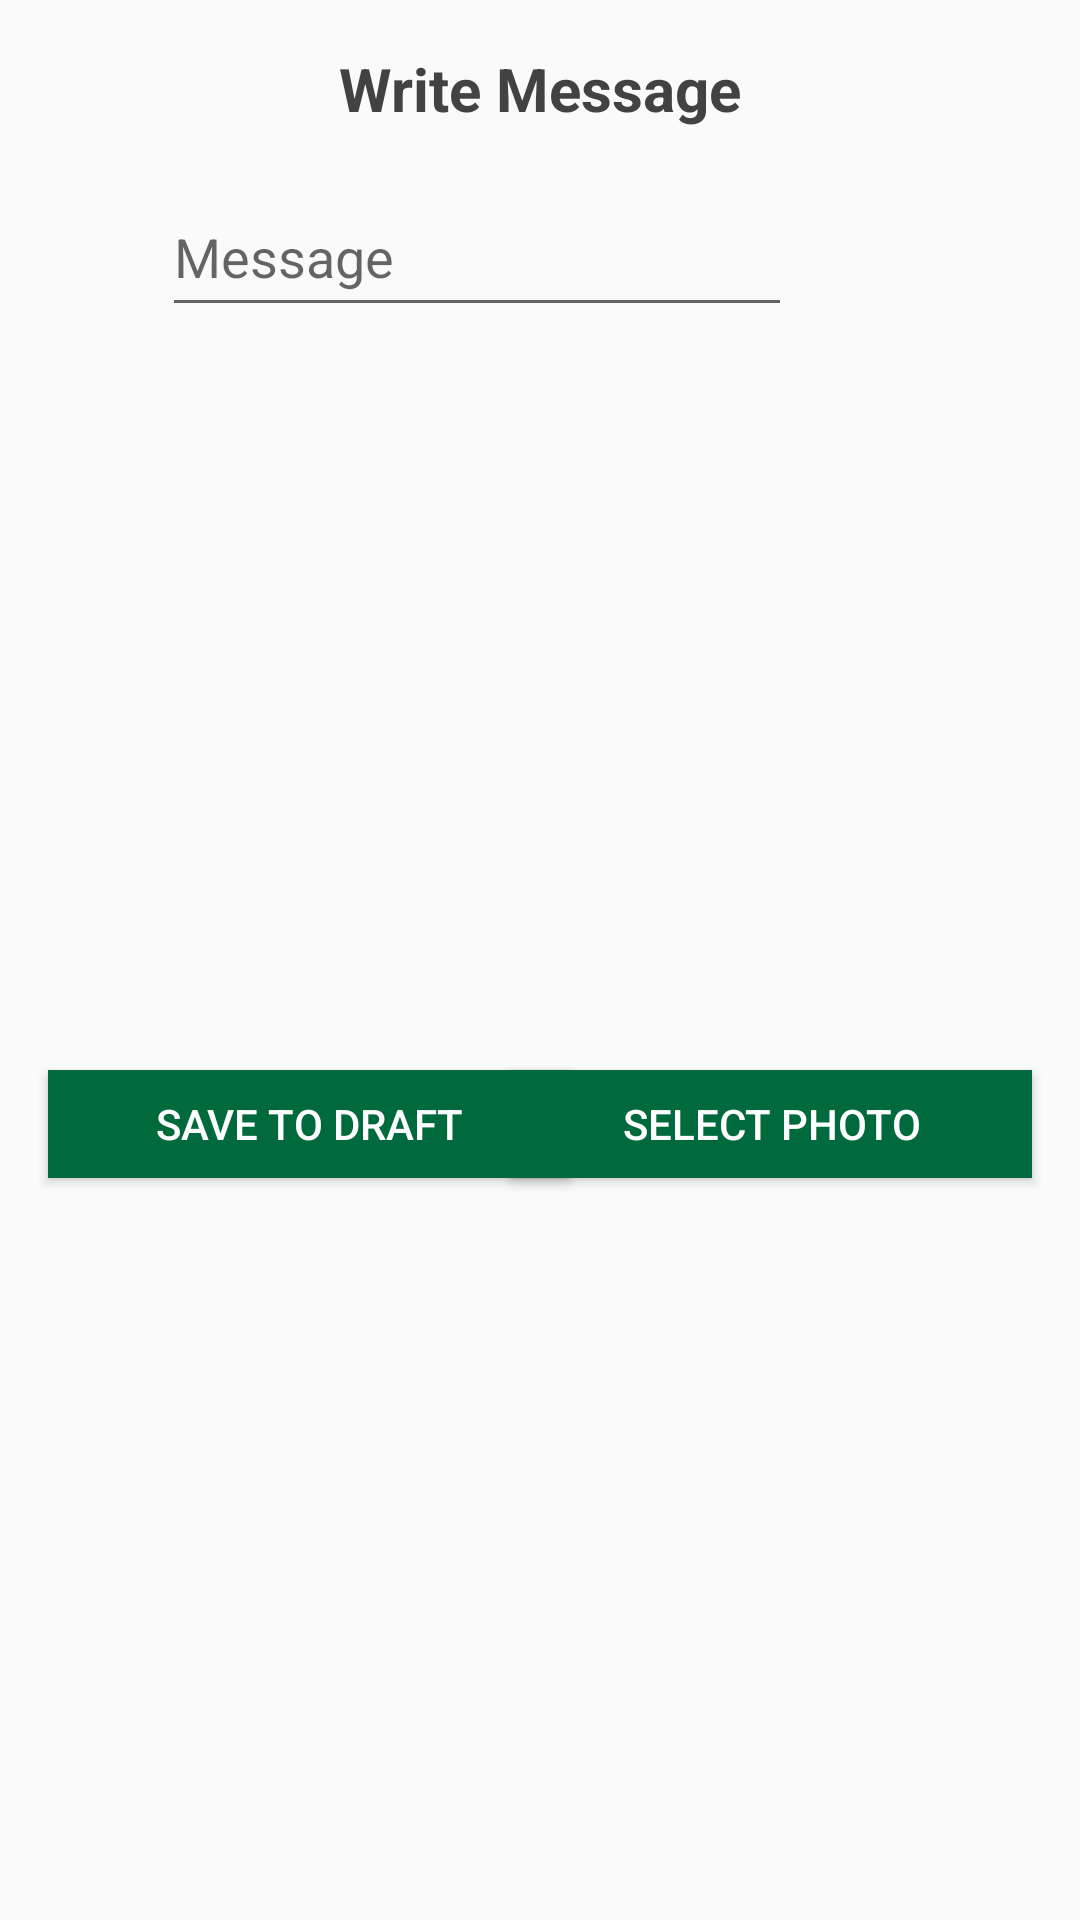

Produce the Android XML layout that renders to this screen, including the resource entries it uses.
<!-- AndroidManifest.xml: application theme AppTheme -->
<!-- res/layout/write_message.xml -->
<androidx.constraintlayout.widget.ConstraintLayout xmlns:android="http://schemas.android.com/apk/res/android"
    xmlns:app="http://schemas.android.com/apk/res-auto"
    xmlns:tools="http://schemas.android.com/tools"
    android:layout_width="match_parent"
    android:layout_height="wrap_content">

    <TextView
        android:id="@+id/tv_writeMessage"
        android:layout_width="wrap_content"
        android:layout_height="wrap_content"
        android:layout_marginTop="16dp"
        android:text="Write Message"
        android:textColor="@color/colorFont"
        android:textSize="20sp"
        android:textStyle="bold"
        app:layout_constraintEnd_toEndOf="parent"
        app:layout_constraintStart_toStartOf="parent"
        app:layout_constraintTop_toTopOf="parent" />


    <EditText
        android:id="@+id/et_writeMessage"
        android:layout_width="0dp"
        android:layout_height="50dp"
        android:layout_marginTop="16dp"
        android:layout_marginEnd="96dp"
        android:ems="10"
        android:hint="Message"
        android:inputType="textEmailAddress"
        app:layout_constraintEnd_toEndOf="parent"
        app:layout_constraintTop_toBottomOf="@+id/tv_writeMessage" />

    <Button
        android:id="@+id/saveToDraft"
        android:layout_width="0dp"
        android:layout_height="36dp"
        android:layout_marginStart="16dp"
        android:layout_marginTop="16dp"
        android:layout_marginEnd="170dp"
        android:layout_marginBottom="16dp"
        android:background="@color/colorPrimary"
        android:text="Save To Draft"
        android:textColor="#FFFFFF"
        app:layout_constraintBottom_toBottomOf="parent"
        app:layout_constraintEnd_toEndOf="parent"
        app:layout_constraintStart_toStartOf="parent"
        app:layout_constraintTop_toBottomOf="@+id/et_writeMessage" />

    <Button
        android:id="@+id/selectPhoto"
        android:layout_width="0dp"
        android:layout_height="36dp"
        android:layout_marginStart="170dp"
        android:layout_marginTop="16dp"
        android:layout_marginEnd="16dp"
        android:layout_marginBottom="16dp"
        android:background="@color/colorPrimary"
        android:text="Select Photo"
        android:textColor="#FFFFFF"
        app:layout_constraintBottom_toBottomOf="parent"
        app:layout_constraintEnd_toEndOf="parent"
        app:layout_constraintStart_toStartOf="parent"
        app:layout_constraintTop_toBottomOf="@+id/et_writeMessage" />



</androidx.constraintlayout.widget.ConstraintLayout>
<!-- resources referenced by this layout -->
<resources>
  <color name="colorFont">#424242</color>
  <color name="colorPrimary">#006a3c</color>
  <style name="AppTheme" parent="Theme.AppCompat.Light.DarkActionBar">
          
          <item name="colorPrimary">@color/colorPrimary</item>
          
          <item name="colorPrimaryDark">@color/colorPrimary</item>
          <item name="colorAccent">@color/colorPrimary</item>
      </style>
</resources>
